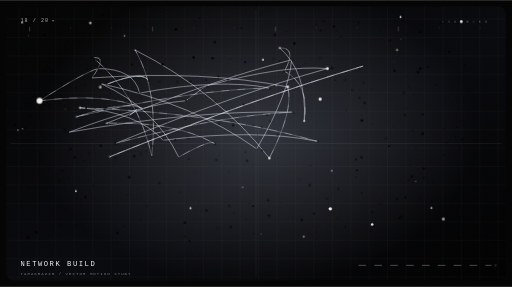
t = 0.00 s
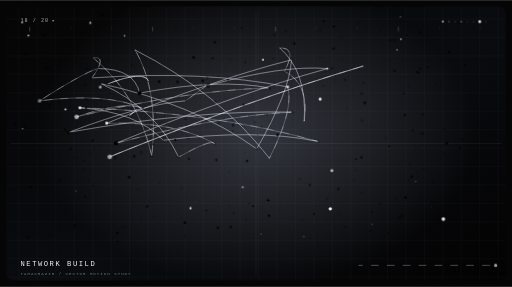
t = 4.86 s
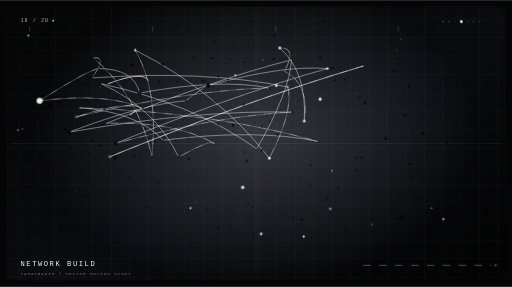
t = 5.94 s
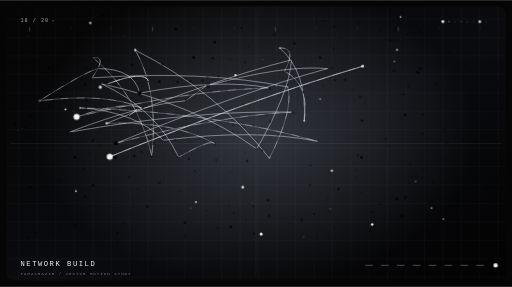
t = 7.02 s
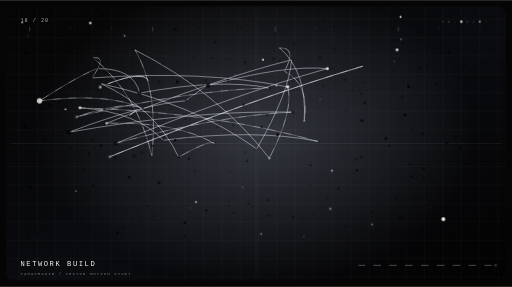
t = 8.10 s
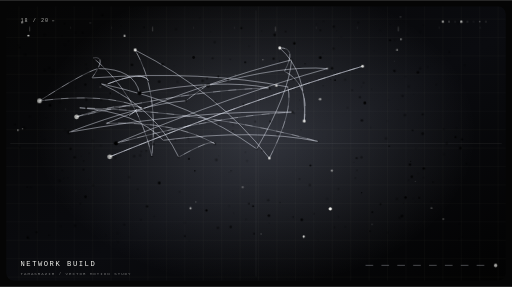
t = 9.18 s

The animated SVG that drew these frames (rendered in a browser with its animation timeline set to each time). Animation: 9 CSS @keyframes rules; frames cover the first 9.18 s, repeats indefinitely.

<svg xmlns="http://www.w3.org/2000/svg" width="1000" height="560" viewBox="0 0 1000 560" role="img" aria-labelledby="title desc">
<title id="title">Tamasrazim Motion 18 — NETWORK BUILD</title>
<desc id="desc">Looping monochrome vector animation: network build, made for the Tamasrazim motion library.</desc>
<defs>
<linearGradient id="bg" x1="0" y1="0" x2="1" y2="1"><stop stop-color="#050505"/><stop offset=".55" stop-color="#0a0b0f"/><stop offset="1" stop-color="#020202"/></linearGradient>
<radialGradient id="glow"><stop stop-color="#dce5ff" stop-opacity=".2"/><stop offset="1" stop-color="#dce5ff" stop-opacity="0"/></radialGradient>
<linearGradient id="beam" x1="0" y1="0" x2="0" y2="1"><stop stop-color="#f3f3ef" stop-opacity="0"/><stop offset=".5" stop-color="#f3f3ef" stop-opacity=".45"/><stop offset="1" stop-color="#f3f3ef" stop-opacity="0"/></linearGradient>
<pattern id="grid" width="36" height="36" patternUnits="userSpaceOnUse"><path d="M36 0H0V36" fill="none" stroke="#f3f3ef" stroke-opacity=".07"/></pattern>
<clipPath id="clip"><rect x="12" y="12" width="976" height="536" rx="15"/></clipPath>
<filter id="glowFilter" x="-100%" y="-100%" width="300%" height="300%"><feGaussianBlur stdDeviation="3" result="b"/><feMerge><feMergeNode in="b"/><feMergeNode in="SourceGraphic"/></feMerge></filter>
<style><![CDATA[
.hair{fill:none;stroke:#f3f3ef;stroke-opacity:.17;stroke-width:1}
.wire{fill:none;stroke:#e9edf9;stroke-opacity:.44;stroke-width:1.1}
.dim{fill:none;stroke:#f3f3ef;stroke-opacity:.105;stroke-width:1}
.dash{fill:none;stroke:#e9edf9;stroke-opacity:.48;stroke-width:1.2;stroke-dasharray:15 16;animation:dash 6s linear infinite}
.particle{fill:#f3f3ef;transform-box:fill-box;transform-origin:center;animation:breathe var(--dur,2.8s) ease-in-out var(--delay,0s) infinite}
.flicker{animation:flicker var(--dur,2.2s) ease-in-out var(--delay,0s) infinite}
.drift{animation:drift var(--dur,4.6s) ease-in-out var(--delay,0s) infinite}
.spin{transform-origin:500px 280px;animation:spin var(--dur,28s) linear infinite}
.reverse{transform-origin:500px 280px;animation:reverse var(--dur,36s) linear infinite}
.sweep{animation:sweep 6s cubic-bezier(.5,0,.5,1) infinite;transform-box:view-box}
.ripple{fill:none;stroke:#f3f3ef;stroke-opacity:.6;stroke-width:1.1;transform-box:fill-box;transform-origin:center;animation:ripple 4s ease-out var(--delay,0s) infinite}
.typeglitch{animation:typeglitch 4.8s steps(1,end) infinite}
.hud{font-family:'JetBrains Mono',ui-monospace,monospace;fill:#f3f3ef}
@keyframes breathe{0%,100%{opacity:.18;transform:scale(.68)}50%{opacity:1;transform:scale(1.4)}}
@keyframes flicker{0%,100%{opacity:.13}32%{opacity:.78}52%{opacity:.27}76%{opacity:1}}
@keyframes drift{0%,100%{transform:translate(0,0)}50%{transform:translate(4px,-8px)}}
@keyframes spin{to{transform:rotate(360deg)}} @keyframes reverse{to{transform:rotate(-360deg)}}
@keyframes dash{to{stroke-dashoffset:-260}}
@keyframes sweep{0%{transform:translateY(-580px);opacity:0}12%{opacity:.7}90%{opacity:.25}100%{transform:translateY(580px);opacity:0}}
@keyframes ripple{0%{transform:scale(.18);opacity:.84}100%{transform:scale(3.1);opacity:0}}
@keyframes typeglitch{0%,91%,100%{transform:translate(0,0)}92%{transform:translate(2px,0)}94%{transform:translate(-3px,1px)}96%{transform:translate(0,0)}}
@media(prefers-reduced-motion:reduce){*,*::before,*::after{animation:none!important;transition:none!important}}
]]></style>
</defs>
<rect width="1000" height="560" fill="#050505"/>
<g clip-path="url(#clip)">
<rect x="12" y="12" width="976" height="536" rx="15" fill="url(#bg)"/>
<rect x="12" y="12" width="976" height="536" rx="15" fill="url(#grid)"/>
<ellipse cx="500" cy="260" rx="430" ry="300" fill="url(#glow)"/>
<path d="M20 280H980 M500 20V540" class="dim"/>
<g class="motif">
<path class="dash" style="animation-delay:0s" d="M156.1 210.3Q418.4 219.1 620.8 275.9"/>
<path class="wire" style="animation-delay:-0.27s" d="M571 218.7Q428.8 225.2 226.5 279.6"/>
<path class="wire" style="animation-delay:-0.54s" d="M208.3 240.5Q418.9 154.6 569.4 116.6"/>
<path class="wire" style="animation-delay:-0.81s" d="M569.4 116.6Q565.4 179.6 501.4 290.5"/>
<path class="dash" style="animation-delay:-1.08s" d="M214.4 305.9Q491.3 193.5 708.2 129.1"/>
<path class="wire" style="animation-delay:-1.35s" d="M555.5 138.9Q604.9 163.6 594.2 236.2"/>
<path class="wire" style="animation-delay:-1.62s" d="M363.1 196.5Q279.1 203.2 135.1 257.9"/>
<path class="wire" style="animation-delay:-1.8900000000000001s" d="M501.4 290.5Q379.4 202.9 197.5 163.3"/>
<path class="dash" style="animation-delay:-2.16s" d="M182.1 112.8Q210.8 108.3 179.6 151.9"/>
<path class="wire" style="animation-delay:-2.43s" d="M149.6 227.9Q367.7 175.7 525.8 171.5"/>
<path class="wire" style="animation-delay:-2.7s" d="M318.7 273.7Q267.4 218.0 156.1 210.3"/>
<path class="wire" style="animation-delay:-2.97s" d="M708.2 129.1Q491.3 193.5 214.4 305.9"/>
<path class="dash" style="animation-delay:-3.24s" d="M296.5 304.5Q269.3 184.7 182.1 112.8"/>
<path class="wire" style="animation-delay:-3.5100000000000002s" d="M264 97.5Q310.3 177.0 296.5 304.5"/>
<path class="wire" style="animation-delay:-3.7800000000000002s" d="M272.7 181.5Q262.1 133.6 191.4 133.6"/>
<path class="wire" style="animation-delay:-4.050000000000001s" d="M594.2 236.2Q600.3 140.8 546.4 93.4"/>
<path class="dash" style="animation-delay:-4.32s" d="M191.4 133.6Q164.3 141.1 77.2 196.7"/>
<path class="wire" style="animation-delay:-4.59s" d="M349 306.6Q414.4 269.6 419.7 280.7"/>
<path class="wire" style="animation-delay:-4.86s" d="M290.2 157.6Q279.9 136.8 209.7 163.9"/>
<path class="wire" style="animation-delay:0s" d="M135.1 257.9Q383.1 214.3 571 218.7"/>
<path class="dash" style="animation-delay:-0.27s" d="M546.4 93.4Q581.0 92.2 555.5 138.9"/>
<path class="wire" style="animation-delay:-0.54s" d="M278.8 211.5Q244.2 195.7 149.6 227.9"/>
<path class="wire" style="animation-delay:-0.81s" d="M526.1 308.7Q425.1 179.1 264 97.5"/>
<path class="wire" style="animation-delay:-1.08s" d="M197.5 163.3Q303.3 211.0 349 306.6"/>
<path class="dash" style="animation-delay:-1.35s" d="M77.2 196.7Q208.0 180.1 278.8 211.5"/>
<path class="wire" style="animation-delay:-1.62s" d="M252.5 225.6Q282.5 201.6 252.5 225.6"/>
<path class="wire" style="animation-delay:-1.8900000000000001s" d="M639.4 133.7Q552.9 126.3 406.4 166.9"/>
<path class="wire" style="animation-delay:-2.16s" d="M179.6 151.9Q400.8 136.7 562 169.5"/>
<path class="dash" style="animation-delay:-2.43s" d="M419.7 280.7Q344.0 236.6 208.3 240.5"/>
<path class="wire" style="animation-delay:-2.7s" d="M406.4 166.9Q414.8 157.7 363.1 196.5"/>
<path class="wire" style="animation-delay:-2.97s" d="M620.8 275.9Q499.8 250.8 318.7 273.7"/>
<path class="wire" style="animation-delay:-3.24s" d="M525.8 171.5Q429.3 152.5 272.7 181.5"/>
<path class="dash" style="animation-delay:-3.5100000000000002s" d="M209.7 163.9Q279.9 136.8 290.2 157.6"/>
<path class="wire" style="animation-delay:-3.7800000000000002s" d="M562 169.5Q574.0 215.1 526.1 308.7"/>
<path class="wire" style="animation-delay:-4.050000000000001s" d="M226.5 279.6Q462.9 182.7 639.4 133.7"/>
<path class="wire" style="animation-delay:-4.32s" d="M156.1 210.3Q418.4 219.1 620.8 275.9"/>
<path class="dash" style="animation-delay:-4.59s" d="M571 218.7Q428.8 225.2 226.5 279.6"/>
<path class="wire" style="animation-delay:-4.86s" d="M208.3 240.5Q418.9 154.6 569.4 116.6"/>
<path class="wire" style="animation-delay:0s" d="M569.4 116.6Q565.4 179.6 501.4 290.5"/>
<path class="wire" style="animation-delay:-0.27s" d="M214.4 305.9Q491.3 193.5 708.2 129.1"/>
<path class="dash" style="animation-delay:-0.54s" d="M555.5 138.9Q604.9 163.6 594.2 236.2"/>
<path class="wire" style="animation-delay:-0.81s" d="M363.1 196.5Q279.1 203.2 135.1 257.9"/>
<path class="wire" style="animation-delay:-1.08s" d="M501.4 290.5Q379.4 202.9 197.5 163.3"/>
<path class="wire" style="animation-delay:-1.35s" d="M182.1 112.8Q210.8 108.3 179.6 151.9"/>
<path class="dash" style="animation-delay:-1.62s" d="M149.6 227.9Q367.7 175.7 525.8 171.5"/>
<path class="wire" style="animation-delay:-1.8900000000000001s" d="M318.7 273.7Q267.4 218.0 156.1 210.3"/>
<path class="wire" style="animation-delay:-2.16s" d="M708.2 129.1Q491.3 193.5 214.4 305.9"/>
<path class="wire" style="animation-delay:-2.43s" d="M296.5 304.5Q269.3 184.7 182.1 112.8"/>
<path class="dash" style="animation-delay:-2.7s" d="M264 97.5Q310.3 177.0 296.5 304.5"/>
<path class="wire" style="animation-delay:-2.97s" d="M272.7 181.5Q262.1 133.6 191.4 133.6"/>
<path class="wire" style="animation-delay:-3.24s" d="M594.2 236.2Q600.3 140.8 546.4 93.4"/>
<path class="wire" style="animation-delay:-3.5100000000000002s" d="M191.4 133.6Q164.3 141.1 77.2 196.7"/>
<path class="dash" style="animation-delay:-3.7800000000000002s" d="M349 306.6Q414.4 269.6 419.7 280.7"/>
<path class="wire" style="animation-delay:-4.050000000000001s" d="M290.2 157.6Q279.9 136.8 209.7 163.9"/>
<path class="wire" style="animation-delay:-4.32s" d="M135.1 257.9Q383.1 214.3 571 218.7"/>
<path class="wire" style="animation-delay:-4.59s" d="M546.4 93.4Q581.0 92.2 555.5 138.9"/>
<path class="dash" style="animation-delay:-4.86s" d="M278.8 211.5Q244.2 195.7 149.6 227.9"/>
<path class="wire" style="animation-delay:0s" d="M526.1 308.7Q425.1 179.1 264 97.5"/>
<path class="wire" style="animation-delay:-0.27s" d="M197.5 163.3Q303.3 211.0 349 306.6"/>
<path class="wire" style="animation-delay:-0.54s" d="M77.2 196.7Q208.0 180.1 278.8 211.5"/>
<path class="dash" style="animation-delay:-0.81s" d="M252.5 225.6Q282.5 201.6 252.5 225.6"/>
<path class="wire" style="animation-delay:-1.08s" d="M639.4 133.7Q552.9 126.3 406.4 166.9"/>
<path class="wire" style="animation-delay:-1.35s" d="M179.6 151.9Q400.8 136.7 562 169.5"/>
<path class="wire" style="animation-delay:-1.62s" d="M419.7 280.7Q344.0 236.6 208.3 240.5"/>
<path class="dash" style="animation-delay:-1.8900000000000001s" d="M406.4 166.9Q414.8 157.7 363.1 196.5"/>
<path class="wire" style="animation-delay:-2.16s" d="M620.8 275.9Q499.8 250.8 318.7 273.7"/>
<path class="wire" style="animation-delay:-2.43s" d="M525.8 171.5Q429.3 152.5 272.7 181.5"/>
<path class="wire" style="animation-delay:-2.7s" d="M209.7 163.9Q279.9 136.8 290.2 157.6"/>
<path class="dash" style="animation-delay:-2.97s" d="M562 169.5Q574.0 215.1 526.1 308.7"/>
<path class="wire" style="animation-delay:-3.24s" d="M226.5 279.6Q462.9 182.7 639.4 133.7"/>
<circle class="particle" cx="214.4" cy="305.9" r="4.2" style="--delay:0s"/>
<circle class="flicker" cx="525.8" cy="171.5" r="2" style="--delay:-0.25s"/>
<circle class="flicker" cx="197.5" cy="163.3" r="2" style="--delay:-0.5s"/>
<circle class="particle" cx="594.2" cy="236.2" r="2" style="--delay:-0.75s"/>
<circle class="flicker" cx="501.4" cy="290.5" r="2" style="--delay:-1s"/>
<circle class="flicker" cx="226.5" cy="279.6" r="4.2" style="--delay:-1.25s"/>
<circle class="particle" cx="639.4" cy="133.7" r="2" style="--delay:-1.5s"/>
<circle class="flicker" cx="290.2" cy="157.6" r="2" style="--delay:-1.75s"/>
<circle class="flicker" cx="318.7" cy="273.7" r="2" style="--delay:-2s"/>
<circle class="particle" cx="208.3" cy="240.5" r="2" style="--delay:-2.25s"/>
<circle class="flicker" cx="406.4" cy="166.9" r="4.2" style="--delay:0s"/>
<circle class="flicker" cx="278.8" cy="211.5" r="2" style="--delay:-0.25s"/>
<circle class="particle" cx="264" cy="97.5" r="2" style="--delay:-0.5s"/>
<circle class="flicker" cx="555.5" cy="138.9" r="2" style="--delay:-0.75s"/>
<circle class="flicker" cx="209.7" cy="163.9" r="2" style="--delay:-1s"/>
<circle class="particle" cx="77.2" cy="196.7" r="4.2" style="--delay:-1.25s"/>
<circle class="flicker" cx="191.4" cy="133.6" r="2" style="--delay:-1.5s"/>
<circle class="flicker" cx="182.1" cy="112.8" r="2" style="--delay:-1.75s"/>
<circle class="particle" cx="156.1" cy="210.3" r="2" style="--delay:-2s"/>
<circle class="flicker" cx="179.6" cy="151.9" r="2" style="--delay:-2.25s"/>
<circle class="flicker" cx="135.1" cy="257.9" r="4.2" style="--delay:0s"/>
<circle class="particle" cx="708.2" cy="129.1" r="2" style="--delay:-0.25s"/>
<circle class="flicker" cx="569.4" cy="116.6" r="2" style="--delay:-0.5s"/>
<circle class="flicker" cx="620.8" cy="275.9" r="2" style="--delay:-0.75s"/>
<circle class="particle" cx="526.1" cy="308.7" r="2" style="--delay:-1s"/>
<circle class="flicker" cx="272.7" cy="181.5" r="4.2" style="--delay:-1.25s"/>
<circle class="flicker" cx="363.1" cy="196.5" r="2" style="--delay:-1.5s"/>
<circle class="particle" cx="562" cy="169.5" r="2" style="--delay:-1.75s"/>
<circle class="flicker" cx="252.5" cy="225.6" r="2" style="--delay:-2s"/>
<circle class="flicker" cx="349" cy="306.6" r="2" style="--delay:-2.25s"/>
<circle class="particle" cx="149.6" cy="227.9" r="4.2" style="--delay:0s"/>
<circle class="flicker" cx="571" cy="218.7" r="2" style="--delay:-0.25s"/>
<circle class="flicker" cx="419.7" cy="280.7" r="2" style="--delay:-0.5s"/>
<circle class="particle" cx="546.4" cy="93.4" r="2" style="--delay:-0.75s"/>
<circle class="flicker" cx="296.5" cy="304.5" r="2" style="--delay:-1s"/>
</g>
<g class="particle-layer">
<circle class="flicker" cx="390.0" cy="34.8" r="1.43" opacity="0.48" style="--delay:-2.25s;--dur:2.91s"/>
<circle class="flicker" cx="471.5" cy="54.6" r="2.06" opacity="0.23" style="--delay:-0.65s;--dur:3.45s"/>
<circle class="flicker" cx="449.7" cy="114.9" r="0.96" opacity="0.26" style="--delay:-1.88s;--dur:2.10s"/>
<circle class="flicker" cx="96.2" cy="132.6" r="2.36" opacity="0.17" style="--delay:-1.63s;--dur:3.14s"/>
<circle class="flicker" cx="631.1" cy="167.2" r="1.12" opacity="0.51" style="--delay:-2.94s;--dur:2.93s"/>
<circle class="particle" cx="55.5" cy="69.2" r="1.28" opacity="0.44" style="--delay:-0.65s;--dur:4.03s"/>
<circle class="flicker" cx="808.0" cy="184.0" r="0.83" opacity="0.15" style="--delay:-3.58s;--dur:2.10s"/>
<circle class="flicker" cx="450.5" cy="443.0" r="2.52" opacity="0.50" style="--delay:-0.97s;--dur:4.57s"/>
<circle class="flicker" cx="743.1" cy="398.6" r="2.15" opacity="0.49" style="--delay:-1.31s;--dur:2.37s"/>
<circle class="flicker" cx="731.2" cy="99.0" r="0.74" opacity="0.50" style="--delay:-0.39s;--dur:2.66s"/>
<circle class="flicker" cx="59.9" cy="365.6" r="2.47" opacity="0.36" style="--delay:-3.92s;--dur:1.88s"/>
<circle class="flicker" cx="203.9" cy="213.1" r="2.43" opacity="0.43" style="--delay:-3.13s;--dur:4.86s"/>
<circle class="drift" cx="298.0" cy="284.3" r="2.45" opacity="0.49" style="--delay:-0.18s;--dur:4.20s"/>
<circle class="flicker" cx="511.8" cy="293.3" r="1.80" opacity="0.47" style="--delay:-3.82s;--dur:1.71s"/>
<circle class="flicker" cx="168.3" cy="210.6" r="2.13" opacity="0.40" style="--delay:-3.72s;--dur:4.77s"/>
<circle class="flicker" cx="574.9" cy="84.3" r="2.43" opacity="0.31" style="--delay:-3.76s;--dur:4.69s"/>
<circle class="particle" cx="645.1" cy="407.6" r="2.29" opacity="0.14" style="--delay:-2.40s;--dur:4.73s"/>
<circle class="flicker" cx="29.4" cy="242.7" r="1.96" opacity="0.47" style="--delay:-3.10s;--dur:3.58s"/>
<circle class="flicker" cx="479.4" cy="297.1" r="1.54" opacity="0.25" style="--delay:-3.72s;--dur:4.17s"/>
<circle class="drift" cx="132.0" cy="284.7" r="0.69" opacity="0.17" style="--delay:-3.43s;--dur:4.69s"/>
<circle class="flicker" cx="525.2" cy="420.9" r="2.33" opacity="0.46" style="--delay:-2.75s;--dur:4.44s"/>
<circle class="flicker" cx="276.0" cy="295.7" r="1.22" opacity="0.55" style="--delay:-1.87s;--dur:3.87s"/>
<circle class="flicker" cx="620.9" cy="469.6" r="0.84" opacity="0.39" style="--delay:-0.08s;--dur:3.13s"/>
<circle class="flicker" cx="445.5" cy="155.8" r="2.27" opacity="0.42" style="--delay:-3.51s;--dur:1.61s"/>
<circle class="flicker" cx="378.2" cy="111.9" r="2.72" opacity="0.45" style="--delay:-1.20s;--dur:4.51s"/>
<circle class="flicker" cx="889.6" cy="267.4" r="1.92" opacity="0.53" style="--delay:-0.39s;--dur:2.56s"/>
<circle class="drift" cx="401.6" cy="158.3" r="2.05" opacity="0.46" style="--delay:-3.40s;--dur:1.88s"/>
<circle class="particle" cx="510.0" cy="456.8" r="2.21" opacity="0.32" style="--delay:-4.33s;--dur:4.42s"/>
<circle class="flicker" cx="785.1" cy="421.6" r="2.58" opacity="0.25" style="--delay:-2.66s;--dur:5.20s"/>
<circle class="flicker" cx="71.2" cy="453.4" r="2.25" opacity="0.25" style="--delay:-2.93s;--dur:3.80s"/>
<circle class="flicker" cx="827.8" cy="346.7" r="1.59" opacity="0.20" style="--delay:-3.26s;--dur:4.03s"/>
<circle class="flicker" cx="707.5" cy="125.4" r="1.22" opacity="0.50" style="--delay:-4.05s;--dur:4.31s"/>
<circle class="flicker" cx="891.3" cy="249.5" r="1.26" opacity="0.30" style="--delay:-3.35s;--dur:4.97s"/>
<circle class="drift" cx="411.5" cy="213.2" r="0.99" opacity="0.19" style="--delay:-1.96s;--dur:4.38s"/>
<circle class="flicker" cx="137.9" cy="290.3" r="2.43" opacity="0.32" style="--delay:-1.18s;--dur:3.20s"/>
<circle class="flicker" cx="795.5" cy="67.6" r="1.47" opacity="0.31" style="--delay:-1.28s;--dur:2.55s"/>
<circle class="flicker" cx="802.1" cy="315.0" r="0.96" opacity="0.21" style="--delay:-0.71s;--dur:2.63s"/>
<circle class="flicker" cx="370.4" cy="470.3" r="1.59" opacity="0.21" style="--delay:-3.73s;--dur:2.15s"/>
<circle class="particle" cx="372.2" cy="406.4" r="1.51" opacity="0.34" style="--delay:-1.72s;--dur:4.70s"/>
<circle class="flicker" cx="133.9" cy="79.4" r="1.05" opacity="0.46" style="--delay:-0.65s;--dur:3.00s"/>
<circle class="drift" cx="575.4" cy="337.4" r="1.03" opacity="0.18" style="--delay:-1.96s;--dur:2.10s"/>
<circle class="flicker" cx="592.4" cy="179.8" r="1.66" opacity="0.21" style="--delay:-1.79s;--dur:3.20s"/>
<circle class="flicker" cx="770.6" cy="138.5" r="2.27" opacity="0.44" style="--delay:-0.85s;--dur:3.06s"/>
<circle class="flicker" cx="827.5" cy="49.5" r="0.91" opacity="0.32" style="--delay:-0.79s;--dur:2.27s"/>
<circle class="flicker" cx="691.0" cy="317.1" r="1.03" opacity="0.21" style="--delay:-2.12s;--dur:2.22s"/>
<circle class="flicker" cx="800.6" cy="321.2" r="2.17" opacity="0.53" style="--delay:-3.40s;--dur:3.34s"/>
<circle class="flicker" cx="722.7" cy="451.3" r="1.59" opacity="0.22" style="--delay:-0.55s;--dur:4.42s"/>
<circle class="drift" cx="724.2" cy="248.8" r="1.05" opacity="0.40" style="--delay:-0.80s;--dur:2.01s"/>
<circle class="flicker" cx="605.2" cy="361.3" r="2.61" opacity="0.18" style="--delay:-3.17s;--dur:2.22s"/>
<circle class="particle" cx="43.3" cy="44.2" r="1.10" opacity="0.35" style="--delay:-1.96s;--dur:4.23s"/>
<circle class="flicker" cx="877.4" cy="101.4" r="1.98" opacity="0.25" style="--delay:-0.83s;--dur:3.21s"/>
<circle class="flicker" cx="657.4" cy="60.1" r="0.88" opacity="0.21" style="--delay:-4.10s;--dur:2.25s"/>
<circle class="flicker" cx="511.3" cy="247.3" r="1.73" opacity="0.21" style="--delay:-0.93s;--dur:5.02s"/>
<circle class="flicker" cx="812.4" cy="289.5" r="1.23" opacity="0.53" style="--delay:-2.78s;--dur:2.34s"/>
<circle class="drift" cx="812.3" cy="346.5" r="1.02" opacity="0.33" style="--delay:-0.48s;--dur:3.90s"/>
<circle class="flicker" cx="95.6" cy="459.1" r="1.02" opacity="0.17" style="--delay:-2.27s;--dur:1.96s"/>
<circle class="flicker" cx="361.2" cy="434.5" r="2.61" opacity="0.41" style="--delay:-1.21s;--dur:3.47s"/>
<circle class="flicker" cx="625.7" cy="58.8" r="1.65" opacity="0.46" style="--delay:-0.78s;--dur:2.57s"/>
<circle class="flicker" cx="427.3" cy="304.1" r="0.83" opacity="0.52" style="--delay:-0.77s;--dur:2.21s"/>
<circle class="flicker" cx="861.3" cy="44.0" r="2.03" opacity="0.20" style="--delay:-4.11s;--dur:2.20s"/>
<circle class="particle" cx="625.2" cy="193.3" r="2.26" opacity="0.19" style="--delay:-2.09s;--dur:5.02s"/>
<circle class="drift" cx="350.4" cy="375.5" r="2.55" opacity="0.15" style="--delay:-0.37s;--dur:3.32s"/>
<circle class="flicker" cx="124.6" cy="348.7" r="0.97" opacity="0.36" style="--delay:-2.89s;--dur:1.86s"/>
<circle class="flicker" cx="132.5" cy="347.1" r="0.93" opacity="0.35" style="--delay:-3.38s;--dur:3.99s"/>
<circle class="flicker" cx="439.5" cy="255.7" r="0.74" opacity="0.56" style="--delay:-3.97s;--dur:4.40s"/>
<circle class="flicker" cx="87.5" cy="273.1" r="1.75" opacity="0.19" style="--delay:-0.67s;--dur:4.90s"/>
<circle class="flicker" cx="699.8" cy="43.7" r="1.73" opacity="0.35" style="--delay:-0.59s;--dur:2.12s"/>
<circle class="flicker" cx="116.5" cy="353.0" r="2.76" opacity="0.26" style="--delay:-0.18s;--dur:2.05s"/>
<circle class="drift" cx="394.8" cy="137.6" r="0.95" opacity="0.15" style="--delay:-2.30s;--dur:1.70s"/>
<circle class="flicker" cx="426.5" cy="149.1" r="1.75" opacity="0.39" style="--delay:-2.27s;--dur:3.49s"/>
<circle class="flicker" cx="666.6" cy="72.1" r="1.28" opacity="0.47" style="--delay:-4.41s;--dur:3.47s"/>
<circle class="particle" cx="770.3" cy="119.6" r="0.75" opacity="0.57" style="--delay:-0.64s;--dur:5.27s"/>
<circle class="flicker" cx="866.6" cy="252.0" r="1.91" opacity="0.29" style="--delay:-2.29s;--dur:2.09s"/>
<circle class="flicker" cx="229.3" cy="454.6" r="2.30" opacity="0.26" style="--delay:-1.32s;--dur:3.49s"/>
<circle class="flicker" cx="224.9" cy="307.9" r="2.79" opacity="0.37" style="--delay:-0.21s;--dur:2.66s"/>
<circle class="drift" cx="322.7" cy="246.6" r="1.45" opacity="0.39" style="--delay:-2.63s;--dur:1.73s"/>
<circle class="flicker" cx="198.0" cy="195.4" r="1.26" opacity="0.20" style="--delay:-3.44s;--dur:3.77s"/>
<circle class="flicker" cx="126.6" cy="87.6" r="1.85" opacity="0.47" style="--delay:-4.47s;--dur:4.46s"/>
<circle class="flicker" cx="821.3" cy="62.4" r="1.92" opacity="0.49" style="--delay:-1.68s;--dur:5.33s"/>
<circle class="flicker" cx="768.0" cy="137.0" r="1.00" opacity="0.20" style="--delay:-1.29s;--dur:2.97s"/>
<circle class="flicker" cx="425.5" cy="444.6" r="2.31" opacity="0.37" style="--delay:-2.50s;--dur:2.64s"/>
<circle class="flicker" cx="317.7" cy="125.5" r="2.43" opacity="0.26" style="--delay:-2.65s;--dur:3.66s"/>
<circle class="particle" cx="783.3" cy="76.5" r="1.00" opacity="0.45" style="--delay:-0.73s;--dur:3.79s"/>
<circle class="flicker" cx="369.0" cy="309.9" r="1.82" opacity="0.29" style="--delay:-3.48s;--dur:2.17s"/>
<circle class="flicker" cx="546.3" cy="119.1" r="1.28" opacity="0.24" style="--delay:-3.72s;--dur:4.49s"/>
<circle class="flicker" cx="674.0" cy="155.6" r="2.19" opacity="0.23" style="--delay:-0.73s;--dur:4.69s"/>
<circle class="flicker" cx="454.8" cy="255.5" r="1.41" opacity="0.53" style="--delay:-2.45s;--dur:2.16s"/>
<circle class="flicker" cx="480.5" cy="428.0" r="1.18" opacity="0.47" style="--delay:-1.32s;--dur:3.62s"/>
<circle class="flicker" cx="574.7" cy="220.9" r="1.13" opacity="0.25" style="--delay:-3.23s;--dur:2.66s"/>
<circle class="drift" cx="862.7" cy="309.2" r="2.59" opacity="0.17" style="--delay:-1.59s;--dur:4.27s"/>
<circle class="flicker" cx="775.2" cy="388.3" r="2.31" opacity="0.24" style="--delay:-1.11s;--dur:2.89s"/>
<circle class="flicker" cx="275.2" cy="189.0" r="1.21" opacity="0.54" style="--delay:-1.00s;--dur:2.49s"/>
<circle class="flicker" cx="503.1" cy="262.9" r="0.83" opacity="0.53" style="--delay:-4.06s;--dur:2.40s"/>
<circle class="particle" cx="243.2" cy="69.6" r="1.20" opacity="0.15" style="--delay:-3.47s;--dur:4.98s"/>
<circle class="flicker" cx="816.3" cy="141.0" r="2.66" opacity="0.41" style="--delay:-1.18s;--dur:4.48s"/>
<circle class="flicker" cx="311.0" cy="357.1" r="2.59" opacity="0.29" style="--delay:-0.37s;--dur:2.55s"/>
<circle class="drift" cx="578.1" cy="219.8" r="0.74" opacity="0.30" style="--delay:-1.15s;--dur:1.86s"/>
<circle class="flicker" cx="902.5" cy="272.0" r="2.02" opacity="0.37" style="--delay:-4.22s;--dur:2.52s"/>
<circle class="flicker" cx="362.4" cy="232.2" r="1.42" opacity="0.32" style="--delay:-4.05s;--dur:5.11s"/>
<circle class="flicker" cx="572.4" cy="423.7" r="1.50" opacity="0.55" style="--delay:-0.19s;--dur:4.97s"/>
<circle class="flicker" cx="371.9" cy="158.8" r="1.82" opacity="0.48" style="--delay:-2.87s;--dur:1.71s"/>
<circle class="flicker" cx="215.4" cy="182.0" r="1.56" opacity="0.35" style="--delay:-1.62s;--dur:3.97s"/>
<circle class="flicker" cx="712.5" cy="200.9" r="2.70" opacity="0.50" style="--delay:-1.79s;--dur:2.91s"/>
<circle class="drift" cx="85.8" cy="140.2" r="2.36" opacity="0.45" style="--delay:-2.44s;--dur:3.06s"/>
<circle class="particle" cx="726.8" cy="438.0" r="1.74" opacity="0.41" style="--delay:-1.90s;--dur:3.61s"/>
<circle class="flicker" cx="648.5" cy="132.9" r="2.43" opacity="0.55" style="--delay:-4.29s;--dur:3.16s"/>
<circle class="flicker" cx="780.8" cy="425.4" r="2.20" opacity="0.45" style="--delay:-3.58s;--dur:5.18s"/>
<circle class="flicker" cx="116.6" cy="199.0" r="2.03" opacity="0.22" style="--delay:-2.28s;--dur:4.57s"/>
<circle class="flicker" cx="97.7" cy="205.3" r="2.72" opacity="0.49" style="--delay:-3.74s;--dur:3.47s"/>
<circle class="flicker" cx="652.0" cy="51.8" r="2.19" opacity="0.26" style="--delay:-3.25s;--dur:4.70s"/>
<circle class="drift" cx="267.3" cy="168.6" r="1.11" opacity="0.42" style="--delay:-2.89s;--dur:4.29s"/>
<circle class="flicker" cx="287.2" cy="402.7" r="2.42" opacity="0.54" style="--delay:-4.34s;--dur:3.99s"/>
<circle class="flicker" cx="285.8" cy="294.5" r="1.28" opacity="0.24" style="--delay:-3.22s;--dur:5.21s"/>
<circle class="flicker" cx="494.3" cy="402.4" r="2.06" opacity="0.15" style="--delay:-0.96s;--dur:4.27s"/>
<circle class="flicker" cx="422.6" cy="312.0" r="2.67" opacity="0.36" style="--delay:-3.71s;--dur:2.36s"/>
<circle class="particle" cx="103.8" cy="40.2" r="1.20" opacity="0.25" style="--delay:-1.32s;--dur:4.68s"/>
<circle class="flicker" cx="371.6" cy="278.1" r="0.74" opacity="0.27" style="--delay:-2.94s;--dur:2.67s"/>
<circle class="drift" cx="199.3" cy="123.1" r="1.79" opacity="0.18" style="--delay:-4.22s;--dur:4.04s"/>
<circle class="flicker" cx="250.0" cy="380.7" r="1.24" opacity="0.33" style="--delay:-1.15s;--dur:5.11s"/>
<circle class="flicker" cx="380.6" cy="333.5" r="1.33" opacity="0.36" style="--delay:-0.20s;--dur:2.52s"/>
<circle class="flicker" cx="546.9" cy="395.3" r="0.90" opacity="0.25" style="--delay:-2.38s;--dur:1.72s"/>
<circle class="flicker" cx="613.4" cy="417.3" r="1.64" opacity="0.38" style="--delay:-1.24s;--dur:3.56s"/>
<circle class="flicker" cx="898.3" cy="437.1" r="1.76" opacity="0.28" style="--delay:-1.43s;--dur:2.60s"/>
<circle class="flicker" cx="618.1" cy="46.7" r="1.21" opacity="0.38" style="--delay:-0.53s;--dur:2.76s"/>
<circle class="drift" cx="702.7" cy="176.4" r="1.85" opacity="0.13" style="--delay:-2.07s;--dur:2.00s"/>
<circle class="flicker" cx="147.6" cy="170.9" r="1.38" opacity="0.47" style="--delay:-2.33s;--dur:3.30s"/>
<circle class="particle" cx="176.4" cy="44.5" r="1.87" opacity="0.21" style="--delay:-1.18s;--dur:3.52s"/>
<circle class="flicker" cx="166.7" cy="369.2" r="0.67" opacity="0.55" style="--delay:-2.51s;--dur:2.55s"/>
<circle class="flicker" cx="523.9" cy="390.6" r="2.33" opacity="0.55" style="--delay:-1.52s;--dur:3.67s"/>
<circle class="flicker" cx="362.0" cy="152.7" r="1.06" opacity="0.17" style="--delay:-2.55s;--dur:2.83s"/>
<circle class="flicker" cx="872.5" cy="279.7" r="2.69" opacity="0.16" style="--delay:-0.05s;--dur:3.70s"/>
<circle class="drift" cx="273.8" cy="303.4" r="2.72" opacity="0.24" style="--delay:-3.51s;--dur:1.59s"/>
<circle class="flicker" cx="726.1" cy="173.8" r="0.85" opacity="0.42" style="--delay:-0.85s;--dur:4.52s"/>
<circle class="flicker" cx="212.6" cy="295.3" r="0.78" opacity="0.45" style="--delay:-4.27s;--dur:2.27s"/>
<circle class="flicker" cx="798.1" cy="351.6" r="1.19" opacity="0.15" style="--delay:-4.33s;--dur:5.15s"/>
<circle class="flicker" cx="606.4" cy="322.9" r="2.07" opacity="0.19" style="--delay:-0.42s;--dur:5.20s"/>
<circle class="flicker" cx="660.9" cy="368.5" r="2.21" opacity="0.40" style="--delay:-0.28s;--dur:1.91s"/>
<circle class="particle" cx="811.6" cy="354.1" r="0.73" opacity="0.47" style="--delay:-1.12s;--dur:1.78s"/>
<circle class="drift" cx="121.0" cy="71.0" r="0.95" opacity="0.49" style="--delay:-2.97s;--dur:2.50s"/>
<circle class="flicker" cx="196.7" cy="284.2" r="1.98" opacity="0.33" style="--delay:-3.25s;--dur:4.06s"/>
<circle class="flicker" cx="168.8" cy="194.8" r="2.30" opacity="0.36" style="--delay:-0.16s;--dur:4.30s"/>
<circle class="flicker" cx="804.4" cy="345.1" r="2.42" opacity="0.43" style="--delay:-0.63s;--dur:1.68s"/>
<circle class="flicker" cx="727.3" cy="413.9" r="1.65" opacity="0.38" style="--delay:-2.79s;--dur:2.08s"/>
<circle class="flicker" cx="527.8" cy="236.8" r="1.77" opacity="0.50" style="--delay:-3.46s;--dur:3.91s"/>
<circle class="flicker" cx="184.5" cy="115.2" r="2.12" opacity="0.52" style="--delay:-3.71s;--dur:4.47s"/>
<circle class="drift" cx="164.5" cy="133.1" r="1.87" opacity="0.29" style="--delay:-2.09s;--dur:4.69s"/>
<circle class="flicker" cx="820.6" cy="133.4" r="2.46" opacity="0.18" style="--delay:-2.34s;--dur:3.31s"/>
<circle class="flicker" cx="262.1" cy="304.7" r="2.54" opacity="0.23" style="--delay:-3.07s;--dur:3.52s"/>
<circle class="particle" cx="782.3" cy="32.8" r="1.43" opacity="0.19" style="--delay:-2.55s;--dur:4.14s"/>
<circle class="flicker" cx="404.1" cy="155.1" r="0.92" opacity="0.50" style="--delay:-3.79s;--dur:3.70s"/>
<circle class="flicker" cx="706.4" cy="376.2" r="1.15" opacity="0.23" style="--delay:-3.95s;--dur:4.75s"/>
<circle class="flicker" cx="463.8" cy="151.2" r="0.96" opacity="0.47" style="--delay:-1.64s;--dur:4.89s"/>
<circle class="drift" cx="239.9" cy="444.4" r="2.48" opacity="0.29" style="--delay:-0.56s;--dur:2.93s"/>
<circle class="flicker" cx="207.1" cy="459.9" r="1.14" opacity="0.53" style="--delay:-1.05s;--dur:2.02s"/>
<circle class="flicker" cx="455.4" cy="244.2" r="2.32" opacity="0.32" style="--delay:-0.65s;--dur:2.44s"/>
<circle class="flicker" cx="687.9" cy="176.1" r="1.43" opacity="0.56" style="--delay:-3.83s;--dur:2.10s"/>
<circle class="flicker" cx="706.1" cy="306.9" r="2.62" opacity="0.16" style="--delay:-1.02s;--dur:4.78s"/>
<circle class="flicker" cx="126.2" cy="45.8" r="1.57" opacity="0.32" style="--delay:-3.49s;--dur:2.41s"/>
<circle class="flicker" cx="825.4" cy="260.9" r="2.76" opacity="0.50" style="--delay:-1.64s;--dur:4.50s"/>
<circle class="particle" cx="35.2" cy="253.9" r="0.81" opacity="0.55" style="--delay:-4.13s;--dur:2.93s"/>
<circle class="flicker" cx="527.6" cy="173.4" r="1.56" opacity="0.40" style="--delay:-1.93s;--dur:5.03s"/>
<circle class="flicker" cx="536.3" cy="67.8" r="2.46" opacity="0.42" style="--delay:-4.42s;--dur:3.18s"/>
<circle class="flicker" cx="625.5" cy="112.2" r="2.69" opacity="0.29" style="--delay:-0.34s;--dur:5.28s"/>
<circle class="flicker" cx="230.4" cy="471.8" r="1.95" opacity="0.54" style="--delay:-1.91s;--dur:1.83s"/>
<circle class="flicker" cx="342.6" cy="273.2" r="2.08" opacity="0.14" style="--delay:-3.79s;--dur:3.16s"/>
<circle class="flicker" cx="38.4" cy="92.4" r="1.41" opacity="0.33" style="--delay:-4.28s;--dur:4.75s"/>
<circle class="drift" cx="424.0" cy="248.4" r="2.64" opacity="0.31" style="--delay:-2.72s;--dur:5.16s"/>
<circle class="flicker" cx="844.8" cy="404.0" r="0.69" opacity="0.25" style="--delay:-3.00s;--dur:3.84s"/>
<circle class="flicker" cx="38.7" cy="288.0" r="1.63" opacity="0.17" style="--delay:-1.59s;--dur:4.09s"/>
<circle class="flicker" cx="53.1" cy="365.2" r="1.54" opacity="0.35" style="--delay:-4.16s;--dur:2.89s"/>
<circle class="particle" cx="382.7" cy="394.3" r="1.22" opacity="0.16" style="--delay:-0.09s;--dur:5.06s"/>
<circle class="flicker" cx="776.8" cy="214.2" r="0.84" opacity="0.15" style="--delay:-2.06s;--dur:1.62s"/>
<circle class="flicker" cx="496.2" cy="456.0" r="1.73" opacity="0.40" style="--delay:-1.86s;--dur:3.29s"/>
<circle class="drift" cx="900.1" cy="469.0" r="0.79" opacity="0.35" style="--delay:-1.19s;--dur:3.12s"/>
<circle class="flicker" cx="511.1" cy="60.5" r="0.76" opacity="0.34" style="--delay:-0.40s;--dur:2.55s"/>
<circle class="flicker" cx="632.0" cy="41.1" r="1.96" opacity="0.31" style="--delay:-2.26s;--dur:1.89s"/>
<circle class="flicker" cx="818.8" cy="386.0" r="1.72" opacity="0.53" style="--delay:-0.30s;--dur:3.46s"/>
<circle class="flicker" cx="805.8" cy="254.3" r="1.67" opacity="0.26" style="--delay:-0.23s;--dur:1.80s"/>
<circle class="flicker" cx="557.8" cy="61.3" r="1.52" opacity="0.24" style="--delay:-2.74s;--dur:1.74s"/>
<circle class="flicker" cx="346.7" cy="159.8" r="2.59" opacity="0.48" style="--delay:-2.24s;--dur:3.86s"/>
<circle class="drift" cx="691.4" cy="352.7" r="1.28" opacity="0.56" style="--delay:-2.14s;--dur:3.44s"/>
<circle class="particle" cx="842.8" cy="405.9" r="1.18" opacity="0.34" style="--delay:-1.81s;--dur:3.36s"/>
<circle class="flicker" cx="54.0" cy="463.3" r="2.38" opacity="0.57" style="--delay:-4.06s;--dur:3.08s"/>
<circle class="flicker" cx="419.4" cy="82.0" r="2.74" opacity="0.56" style="--delay:-1.31s;--dur:4.98s"/>
<circle class="flicker" cx="420.3" cy="197.7" r="1.66" opacity="0.53" style="--delay:-1.11s;--dur:2.66s"/>
<circle class="flicker" cx="790.9" cy="224.6" r="2.79" opacity="0.51" style="--delay:-3.62s;--dur:2.49s"/>
<circle class="flicker" cx="798.1" cy="168.7" r="2.77" opacity="0.31" style="--delay:-4.38s;--dur:4.60s"/>
<circle class="drift" cx="785.4" cy="188.5" r="2.62" opacity="0.34" style="--delay:-2.11s;--dur:5.25s"/>
<circle class="flicker" cx="252.3" cy="345.7" r="2.49" opacity="0.18" style="--delay:-4.48s;--dur:3.34s"/>
<circle class="flicker" cx="674.7" cy="443.0" r="1.55" opacity="0.18" style="--delay:-4.43s;--dur:5.34s"/>
<circle class="flicker" cx="835.5" cy="130.5" r="1.66" opacity="0.39" style="--delay:-4.13s;--dur:5.29s"/>
<circle class="flicker" cx="447.5" cy="336.3" r="0.89" opacity="0.38" style="--delay:-3.85s;--dur:5.03s"/>
<circle class="particle" cx="44.3" cy="251.1" r="0.87" opacity="0.45" style="--delay:-1.88s;--dur:4.80s"/>
<circle class="flicker" cx="760.1" cy="285.2" r="1.94" opacity="0.31" style="--delay:-2.12s;--dur:3.14s"/>
<circle class="drift" cx="45.7" cy="252.1" r="1.86" opacity="0.41" style="--delay:-0.51s;--dur:3.34s"/>
<circle class="flicker" cx="200.1" cy="29.6" r="2.23" opacity="0.29" style="--delay:-0.47s;--dur:1.98s"/>
<circle class="flicker" cx="207.4" cy="210.5" r="1.52" opacity="0.47" style="--delay:-2.69s;--dur:1.94s"/>
<circle class="flicker" cx="697.1" cy="332.5" r="2.01" opacity="0.19" style="--delay:-2.54s;--dur:3.82s"/>
<circle class="flicker" cx="845.6" cy="355.5" r="1.43" opacity="0.17" style="--delay:-3.31s;--dur:3.70s"/>
<circle class="flicker" cx="102.5" cy="139.2" r="2.33" opacity="0.19" style="--delay:-1.82s;--dur:4.35s"/>
<circle class="flicker" cx="630.8" cy="104.2" r="0.92" opacity="0.47" style="--delay:-2.85s;--dur:3.09s"/>
<circle class="drift" cx="366.8" cy="279.8" r="0.84" opacity="0.32" style="--delay:-1.64s;--dur:3.96s"/>
<circle class="flicker" cx="363.6" cy="267.6" r="0.96" opacity="0.13" style="--delay:-3.52s;--dur:2.94s"/>
<circle class="particle" cx="474.1" cy="365.5" r="2.30" opacity="0.37" style="--delay:-0.57s;--dur:4.52s"/>
<circle class="flicker" cx="572.4" cy="154.6" r="1.59" opacity="0.19" style="--delay:-0.39s;--dur:2.03s"/>
<circle class="flicker" cx="411.6" cy="62.1" r="0.66" opacity="0.45" style="--delay:-0.66s;--dur:1.88s"/>
<circle class="flicker" cx="447.7" cy="401.8" r="1.84" opacity="0.51" style="--delay:-3.46s;--dur:2.11s"/>
<circle class="flicker" cx="585.0" cy="195.0" r="0.94" opacity="0.43" style="--delay:-1.96s;--dur:4.47s"/>
<circle class="drift" cx="702.3" cy="190.7" r="2.19" opacity="0.50" style="--delay:-0.02s;--dur:3.21s"/>
<circle class="flicker" cx="542.0" cy="263.1" r="2.50" opacity="0.17" style="--delay:-2.48s;--dur:1.56s"/>
<circle class="flicker" cx="534.5" cy="114.4" r="2.13" opacity="0.15" style="--delay:-0.60s;--dur:3.65s"/>
<circle class="flicker" cx="638.9" cy="387.8" r="2.46" opacity="0.33" style="--delay:-3.23s;--dur:2.06s"/>
<circle class="flicker" cx="811.2" cy="394.9" r="0.84" opacity="0.15" style="--delay:-3.88s;--dur:4.28s"/>
<circle class="flicker" cx="173.1" cy="350.6" r="0.72" opacity="0.47" style="--delay:-3.10s;--dur:4.83s"/>
<circle class="particle" cx="459.9" cy="146.7" r="1.62" opacity="0.50" style="--delay:-3.78s;--dur:4.17s"/>
<circle class="drift" cx="758.7" cy="195.4" r="0.73" opacity="0.50" style="--delay:-0.40s;--dur:4.74s"/>
<circle class="flicker" cx="180.8" cy="274.3" r="2.29" opacity="0.19" style="--delay:-0.16s;--dur:1.88s"/>
<circle class="flicker" cx="257.7" cy="126.3" r="2.48" opacity="0.14" style="--delay:-2.03s;--dur:1.68s"/>
<circle class="flicker" cx="166.7" cy="165.0" r="2.48" opacity="0.14" style="--delay:-0.18s;--dur:3.26s"/>
<circle class="flicker" cx="762.3" cy="47.3" r="0.96" opacity="0.18" style="--delay:-3.43s;--dur:1.70s"/>
<circle class="flicker" cx="158.9" cy="305.1" r="0.70" opacity="0.48" style="--delay:-3.83s;--dur:4.45s"/>
<circle class="flicker" cx="161.5" cy="145.5" r="0.69" opacity="0.26" style="--delay:-3.83s;--dur:4.78s"/>
<circle class="drift" cx="756.5" cy="236.5" r="0.87" opacity="0.47" style="--delay:-0.64s;--dur:4.79s"/>
<circle class="flicker" cx="146.5" cy="440.5" r="2.35" opacity="0.48" style="--delay:-0.11s;--dur:2.09s"/>
<circle class="flicker" cx="156.9" cy="397.7" r="1.28" opacity="0.37" style="--delay:-0.09s;--dur:1.64s"/>
<circle class="particle" cx="195.9" cy="169.8" r="2.31" opacity="0.47" style="--delay:-0.47s;--dur:1.62s"/>
<circle class="flicker" cx="86.8" cy="67.4" r="2.34" opacity="0.14" style="--delay:-3.55s;--dur:1.94s"/>
<circle class="flicker" cx="825.6" cy="223.3" r="1.81" opacity="0.55" style="--delay:-1.32s;--dur:4.55s"/>
<circle class="flicker" cx="827.7" cy="328.8" r="2.30" opacity="0.16" style="--delay:-3.47s;--dur:2.67s"/>
<circle class="drift" cx="570.4" cy="132.5" r="0.71" opacity="0.21" style="--delay:-3.53s;--dur:4.48s"/>
<circle class="flicker" cx="47.6" cy="248.9" r="2.68" opacity="0.17" style="--delay:-2.43s;--dur:4.53s"/>
<circle class="flicker" cx="361.5" cy="462.4" r="0.81" opacity="0.21" style="--delay:-3.45s;--dur:3.61s"/>
<circle class="flicker" cx="807.4" cy="386.9" r="1.06" opacity="0.14" style="--delay:-0.13s;--dur:4.46s"/>
<circle class="flicker" cx="661.0" cy="74.2" r="0.86" opacity="0.44" style="--delay:-4.25s;--dur:1.66s"/>
<circle class="flicker" cx="451.4" cy="333.6" r="1.03" opacity="0.30" style="--delay:-0.33s;--dur:5.14s"/>
<circle class="flicker" cx="340.6" cy="127.9" r="0.69" opacity="0.28" style="--delay:-0.86s;--dur:1.83s"/>
<circle class="particle" cx="648.2" cy="333.1" r="2.16" opacity="0.41" style="--delay:-0.44s;--dur:2.27s"/>
<circle class="flicker" cx="56.1" cy="465.6" r="1.50" opacity="0.13" style="--delay:-0.80s;--dur:1.92s"/>
<circle class="flicker" cx="397.3" cy="164.9" r="1.40" opacity="0.52" style="--delay:-0.09s;--dur:2.23s"/>
<circle class="flicker" cx="57.9" cy="227.2" r="2.02" opacity="0.21" style="--delay:-3.15s;--dur:1.63s"/>
<circle class="flicker" cx="414.4" cy="258.8" r="0.66" opacity="0.29" style="--delay:-1.78s;--dur:4.21s"/>
<circle class="flicker" cx="181.8" cy="361.9" r="2.54" opacity="0.34" style="--delay:-1.57s;--dur:3.05s"/>
<circle class="flicker" cx="301.2" cy="422.3" r="1.04" opacity="0.34" style="--delay:-2.86s;--dur:2.88s"/>
<circle class="drift" cx="675.9" cy="216.0" r="1.41" opacity="0.36" style="--delay:-0.02s;--dur:3.97s"/>
<circle class="flicker" cx="486.2" cy="397.4" r="1.66" opacity="0.53" style="--delay:-3.96s;--dur:1.57s"/>
<circle class="flicker" cx="174.3" cy="299.1" r="1.70" opacity="0.53" style="--delay:-0.81s;--dur:4.90s"/>
<circle class="flicker" cx="478.9" cy="121.5" r="1.79" opacity="0.25" style="--delay:-1.59s;--dur:2.23s"/>
<circle class="particle" cx="865.9" cy="427.7" r="2.59" opacity="0.37" style="--delay:-2.12s;--dur:2.90s"/>
<circle class="flicker" cx="145.8" cy="306.9" r="2.60" opacity="0.21" style="--delay:-2.20s;--dur:3.34s"/>
<circle class="flicker" cx="121.5" cy="332.2" r="1.22" opacity="0.25" style="--delay:-2.38s;--dur:3.40s"/>
<circle class="drift" cx="658.6" cy="427.6" r="1.83" opacity="0.14" style="--delay:-4.07s;--dur:3.56s"/>
<circle class="flicker" cx="163.7" cy="314.2" r="1.04" opacity="0.14" style="--delay:-4.07s;--dur:4.98s"/>
<circle class="flicker" cx="743.0" cy="59.3" r="1.24" opacity="0.54" style="--delay:-1.20s;--dur:4.99s"/>
<circle class="flicker" cx="450.3" cy="116.4" r="0.68" opacity="0.24" style="--delay:-2.47s;--dur:2.56s"/>
<circle class="flicker" cx="645.6" cy="155.3" r="0.70" opacity="0.46" style="--delay:-0.82s;--dur:3.64s"/>
<circle class="flicker" cx="310.9" cy="159.2" r="2.64" opacity="0.26" style="--delay:-1.23s;--dur:2.25s"/>
<circle class="flicker" cx="486.3" cy="90.0" r="1.20" opacity="0.33" style="--delay:-0.06s;--dur:2.59s"/>
<circle class="drift" cx="695.3" cy="311.3" r="2.24" opacity="0.51" style="--delay:-0.10s;--dur:1.60s"/>
<circle class="particle" cx="513.6" cy="116.4" r="1.31" opacity="0.20" style="--delay:-4.16s;--dur:1.63s"/>
<circle class="flicker" cx="521.4" cy="224.6" r="1.64" opacity="0.17" style="--delay:-1.15s;--dur:5.06s"/>
<circle class="flicker" cx="127.1" cy="253.2" r="2.52" opacity="0.17" style="--delay:-3.32s;--dur:2.52s"/>
<circle class="flicker" cx="702.5" cy="132.8" r="0.99" opacity="0.50" style="--delay:-1.38s;--dur:4.36s"/>
<circle class="flicker" cx="896.2" cy="466.6" r="0.86" opacity="0.31" style="--delay:-2.08s;--dur:2.71s"/>
<circle class="flicker" cx="386.2" cy="183.0" r="0.84" opacity="0.46" style="--delay:-3.91s;--dur:3.31s"/>
<circle class="drift" cx="49.3" cy="106.5" r="2.48" opacity="0.40" style="--delay:-0.72s;--dur:4.86s"/>
<circle class="flicker" cx="119.4" cy="441.6" r="1.53" opacity="0.55" style="--delay:-0.44s;--dur:2.15s"/>
<circle class="flicker" cx="482.4" cy="314.1" r="2.27" opacity="0.31" style="--delay:-0.40s;--dur:1.93s"/>
<circle class="flicker" cx="163.2" cy="331.1" r="1.98" opacity="0.48" style="--delay:-3.82s;--dur:1.89s"/>
<circle class="flicker" cx="167.0" cy="384.0" r="2.72" opacity="0.43" style="--delay:-1.85s;--dur:4.78s"/>
<circle class="particle" cx="128.0" cy="213.2" r="1.52" opacity="0.19" style="--delay:-3.39s;--dur:3.11s"/>
<circle class="flicker" cx="792.1" cy="385.5" r="2.36" opacity="0.33" style="--delay:-2.78s;--dur:4.42s"/>
<circle class="drift" cx="494.6" cy="245.3" r="2.10" opacity="0.28" style="--delay:-4.33s;--dur:3.90s"/>
<circle class="flicker" cx="265.0" cy="260.6" r="0.94" opacity="0.20" style="--delay:-1.82s;--dur:5.20s"/>
<circle class="flicker" cx="908.0" cy="126.7" r="1.63" opacity="0.33" style="--delay:-3.58s;--dur:3.09s"/>
<circle class="flicker" cx="843.1" cy="393.2" r="1.39" opacity="0.36" style="--delay:-3.04s;--dur:4.57s"/>
<circle class="flicker" cx="35.7" cy="88.2" r="0.98" opacity="0.14" style="--delay:-0.61s;--dur:4.11s"/>
<circle class="flicker" cx="757.3" cy="453.9" r="1.63" opacity="0.25" style="--delay:-2.05s;--dur:2.06s"/>
<circle class="flicker" cx="654.3" cy="156.3" r="1.76" opacity="0.30" style="--delay:-1.54s;--dur:3.28s"/>
<circle class="drift" cx="443.9" cy="73.2" r="0.69" opacity="0.15" style="--delay:-0.70s;--dur:2.85s"/>
<circle class="flicker" cx="234.3" cy="183.0" r="1.24" opacity="0.27" style="--delay:-2.05s;--dur:2.14s"/>
<circle class="particle" cx="593.3" cy="461.9" r="1.49" opacity="0.48" style="--delay:-2.32s;--dur:3.28s"/>
<circle class="flicker" cx="787.8" cy="396.8" r="0.73" opacity="0.39" style="--delay:-0.09s;--dur:3.51s"/>
<circle class="flicker" cx="710.1" cy="161.2" r="1.31" opacity="0.14" style="--delay:-1.23s;--dur:1.63s"/>
<circle class="flicker" cx="706.8" cy="234.8" r="2.37" opacity="0.20" style="--delay:-1.76s;--dur:2.59s"/>
<circle class="flicker" cx="770.8" cy="77.9" r="1.93" opacity="0.47" style="--delay:-0.16s;--dur:3.04s"/>
<circle class="drift" cx="523.9" cy="440.2" r="0.71" opacity="0.45" style="--delay:-1.39s;--dur:1.69s"/>
<circle class="flicker" cx="911.5" cy="319.4" r="1.00" opacity="0.29" style="--delay:-3.60s;--dur:2.72s"/>
<circle class="flicker" cx="475.5" cy="203.8" r="2.33" opacity="0.29" style="--delay:-2.68s;--dur:4.59s"/>
<circle class="flicker" cx="651.6" cy="94.7" r="2.24" opacity="0.37" style="--delay:-0.13s;--dur:3.81s"/>
<circle class="flicker" cx="456.6" cy="416.1" r="1.42" opacity="0.34" style="--delay:-0.73s;--dur:1.66s"/>
<circle class="flicker" cx="161.7" cy="63.8" r="1.42" opacity="0.50" style="--delay:-3.52s;--dur:2.17s"/>
<circle class="particle" cx="775.5" cy="97.1" r="1.84" opacity="0.22" style="--delay:-3.32s;--dur:4.52s"/>
<circle class="drift" cx="271.2" cy="436.8" r="1.67" opacity="0.27" style="--delay:-1.60s;--dur:4.35s"/>
<circle class="flicker" cx="899.0" cy="289.0" r="2.47" opacity="0.24" style="--delay:-1.60s;--dur:2.90s"/>
<circle class="flicker" cx="619.5" cy="452.8" r="1.09" opacity="0.28" style="--delay:-2.49s;--dur:2.90s"/>
<circle class="flicker" cx="183.1" cy="288.2" r="1.33" opacity="0.37" style="--delay:-2.14s;--dur:3.65s"/>
<circle class="flicker" cx="653.5" cy="443.9" r="1.19" opacity="0.30" style="--delay:-3.82s;--dur:3.36s"/>
<circle class="flicker" cx="895.4" cy="44.5" r="1.37" opacity="0.35" style="--delay:-0.93s;--dur:4.78s"/>
<circle class="flicker" cx="169.6" cy="134.1" r="1.82" opacity="0.32" style="--delay:-1.42s;--dur:2.34s"/>
<circle class="drift" cx="789.8" cy="153.6" r="1.47" opacity="0.25" style="--delay:-1.12s;--dur:2.75s"/>
<circle class="flicker" cx="361.1" cy="460.6" r="1.74" opacity="0.13" style="--delay:-1.50s;--dur:2.50s"/>
<circle class="flicker" cx="852.0" cy="165.0" r="1.59" opacity="0.26" style="--delay:-2.45s;--dur:2.81s"/>
<circle class="particle" cx="148.3" cy="372.9" r="1.22" opacity="0.23" style="--delay:-1.73s;--dur:3.62s"/>
<circle class="flicker" cx="237.2" cy="51.2" r="0.66" opacity="0.18" style="--delay:-2.28s;--dur:3.01s"/>
<circle class="flicker" cx="595.9" cy="124.5" r="1.30" opacity="0.48" style="--delay:-1.97s;--dur:3.48s"/>
<circle class="flicker" cx="367.9" cy="269.3" r="1.14" opacity="0.26" style="--delay:-1.19s;--dur:3.21s"/>
<circle class="drift" cx="87.6" cy="237.1" r="0.89" opacity="0.26" style="--delay:-0.03s;--dur:2.55s"/>
<circle class="flicker" cx="589.4" cy="428.9" r="2.34" opacity="0.44" style="--delay:-1.36s;--dur:1.57s"/>
<circle class="flicker" cx="281.3" cy="53.0" r="1.31" opacity="0.16" style="--delay:-1.02s;--dur:2.69s"/>
<circle class="flicker" cx="59.8" cy="200.6" r="1.27" opacity="0.26" style="--delay:-0.49s;--dur:2.41s"/>
<circle class="flicker" cx="415.3" cy="113.5" r="2.16" opacity="0.39" style="--delay:-3.53s;--dur:1.97s"/>
<circle class="flicker" cx="588.3" cy="253.5" r="0.78" opacity="0.26" style="--delay:-1.37s;--dur:4.53s"/>
<circle class="flicker" cx="585.0" cy="349.3" r="1.28" opacity="0.48" style="--delay:-1.31s;--dur:2.71s"/>
<circle class="particle" cx="539.7" cy="166.7" r="1.90" opacity="0.55" style="--delay:-3.16s;--dur:2.65s"/>
<circle class="flicker" cx="268.9" cy="369.1" r="1.28" opacity="0.41" style="--delay:-0.26s;--dur:4.22s"/>
<circle class="flicker" cx="343.5" cy="56.9" r="2.36" opacity="0.45" style="--delay:-1.32s;--dur:1.77s"/>
<circle class="flicker" cx="396.0" cy="157.9" r="2.68" opacity="0.54" style="--delay:-2.62s;--dur:2.66s"/>
<circle class="flicker" cx="761.7" cy="78.4" r="2.00" opacity="0.24" style="--delay:-1.32s;--dur:3.76s"/>
<circle class="flicker" cx="403.2" cy="410.7" r="2.21" opacity="0.27" style="--delay:-3.59s;--dur:2.67s"/>
<circle class="flicker" cx="753.7" cy="270.3" r="2.65" opacity="0.53" style="--delay:-4.25s;--dur:4.58s"/>
<circle class="drift" cx="144.4" cy="70.1" r="1.17" opacity="0.55" style="--delay:-2.83s;--dur:5.14s"/>
</g>
<g class="hud" font-size="10" letter-spacing="2">
<text x="40" y="42" opacity=".7">18 / 20</text>
<path d="M58 52v9" stroke="#f3f3ef" stroke-opacity=".4"/>
<path d="M138 52v4" stroke="#f3f3ef" stroke-opacity=".18"/>
<path d="M218 52v4" stroke="#f3f3ef" stroke-opacity=".18"/>
<path d="M298 52v9" stroke="#f3f3ef" stroke-opacity=".4"/>
<path d="M378 52v4" stroke="#f3f3ef" stroke-opacity=".18"/>
<path d="M458 52v4" stroke="#f3f3ef" stroke-opacity=".18"/>
<path d="M538 52v9" stroke="#f3f3ef" stroke-opacity=".4"/>
<path d="M618 52v4" stroke="#f3f3ef" stroke-opacity=".18"/>
<path d="M698 52v4" stroke="#f3f3ef" stroke-opacity=".18"/>
<path d="M778 52v9" stroke="#f3f3ef" stroke-opacity=".4"/>
<path d="M858 52v4" stroke="#f3f3ef" stroke-opacity=".18"/>
<path d="M938 52v4" stroke="#f3f3ef" stroke-opacity=".18"/>
<circle cx="865" cy="42" r="2" fill="#f3f3ef" opacity="0.18" class="particle" style="--delay:0s"/>
<circle cx="877" cy="42" r="1.1" fill="#f3f3ef" opacity="0.25" class="flicker" style="--delay:-0.4s"/>
<circle cx="889" cy="42" r="1.1" fill="#f3f3ef" opacity="0.32" class="flicker" style="--delay:-0.8s"/>
<circle cx="901" cy="42" r="2" fill="#f3f3ef" opacity="0.39" class="particle" style="--delay:-1.2000000000000002s"/>
<circle cx="913" cy="42" r="1.1" fill="#f3f3ef" opacity="0.46" class="flicker" style="--delay:-1.6s"/>
<circle cx="925" cy="42" r="1.1" fill="#f3f3ef" opacity="0.53" class="flicker" style="--delay:-2s"/>
<circle cx="937" cy="42" r="2" fill="#f3f3ef" opacity="0.60" class="particle" style="--delay:-2.4000000000000004s"/>
<circle cx="949" cy="42" r="1.1" fill="#f3f3ef" opacity="0.67" class="flicker" style="--delay:-2.8000000000000003s"/>
<text x="40" y="520" font-size="14" letter-spacing="3">NETWORK BUILD</text>
<text x="40" y="536" font-size="8" opacity=".46" letter-spacing="2">TAMASRAZIM / VECTOR MOTION STUDY</text>
<path d="M700 518H960" class="dash"/>
<circle cx="968" cy="518" r="3" fill="#f3f3ef" class="particle"/>
</g>
</g>
</svg>
